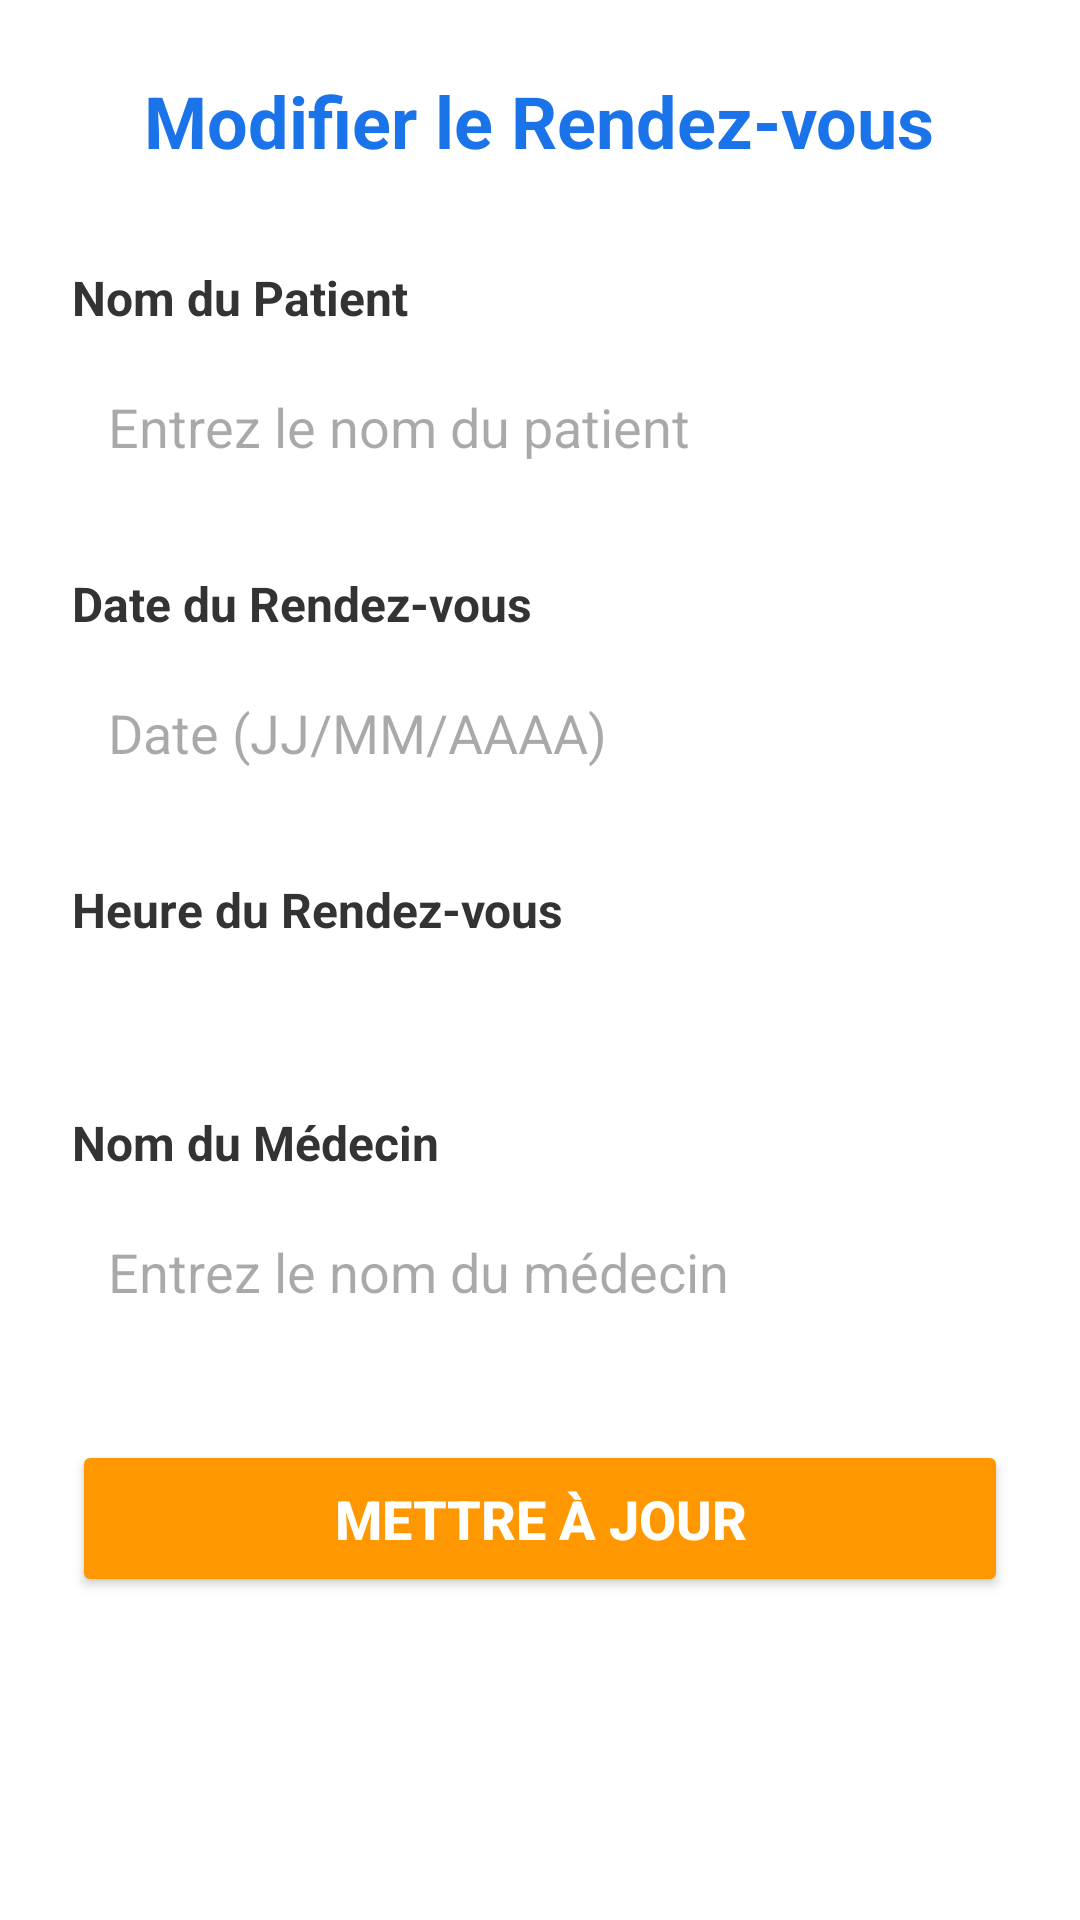

This screen was rendered from an Android layout file. Write that file and the resources it references.
<!-- AndroidManifest.xml: application theme Theme.Medcin_part_PFA_Examun -->
<!-- res/layout/activity_modifier_rendezvous.xml -->
<?xml version="1.0" encoding="utf-8"?>
<ScrollView xmlns:android="http://schemas.android.com/apk/res/android" android:layout_width="match_parent" android:layout_height="match_parent" android:padding="24dp" android:background="#FFFFFF">

    <LinearLayout android:layout_width="match_parent" android:layout_height="wrap_content" android:orientation="vertical">

        <TextView android:layout_width="wrap_content" android:layout_height="wrap_content" android:text="Modifier le Rendez-vous" android:textSize="24sp" android:textStyle="bold" android:textColor="#1A73E8" android:layout_gravity="center_horizontal" android:layout_marginBottom="32dp"/>

        <TextView android:layout_width="wrap_content" android:layout_height="wrap_content" android:text="Nom du Patient" android:textSize="16sp" android:textStyle="bold" android:textColor="#333333" android:layout_marginBottom="8dp"/>

        <EditText android:id="@+id/editPatientNameMod" android:layout_width="match_parent" android:layout_height="wrap_content" android:hint="Entrez le nom du patient" android:padding="12dp" android:background="@drawable/edit_text_background" android:layout_marginBottom="24dp" android:inputType="textPersonName"/>

        <TextView android:layout_width="wrap_content" android:layout_height="wrap_content" android:text="Date du Rendez-vous" android:textSize="16sp" android:textStyle="bold" android:textColor="#333333" android:layout_marginBottom="8dp"/>

        <EditText android:id="@+id/editRendezvousDateMod" android:layout_width="match_parent" android:layout_height="wrap_content" android:hint="Date (JJ/MM/AAAA)" android:padding="12dp" android:background="@drawable/edit_text_background" android:layout_marginBottom="24dp" android:focusable="false" android:clickable="true"/>

        <TextView android:layout_width="wrap_content" android:layout_height="wrap_content" android:text="Heure du Rendez-vous" android:textSize="16sp" android:textStyle="bold" android:textColor="#333333" android:layout_marginBottom="8dp"/>

        <Spinner android:id="@+id/spinnerRendezvousTimeMod" android:layout_width="match_parent" android:layout_height="wrap_content" android:padding="12dp" android:layout_marginBottom="24dp" android:background="@drawable/edit_text_background" android:spinnerMode="dropdown"/>

        <TextView android:layout_width="wrap_content" android:layout_height="wrap_content" android:text="Nom du Médecin" android:textSize="16sp" android:textStyle="bold" android:textColor="#333333" android:layout_marginBottom="8dp"/>

        <EditText android:id="@+id/editDoctorNameMod" android:layout_width="match_parent" android:layout_height="wrap_content" android:hint="Entrez le nom du médecin" android:padding="12dp" android:background="@drawable/edit_text_background" android:layout_marginBottom="32dp" android:inputType="textPersonName"/>

        <Button android:id="@+id/btnSaveRendezvousMod" android:layout_width="match_parent" android:layout_height="wrap_content" android:text="Mettre à jour" android:textSize="18sp" android:textStyle="bold" android:textColor="#FFFFFF" android:backgroundTint="#FF9800" android:padding="14dp"/>

    </LinearLayout>
</ScrollView>
<!-- resources referenced by this layout -->
<resources>
  <style name="Theme.Medcin_part_PFA_Examun" parent="Base.Theme.Medcin_part_PFA_Examun" />
  <style name="Base.Theme.Medcin_part_PFA_Examun" parent="Theme.Material3.DayNight.NoActionBar">
          
          
      </style>
</resources>
